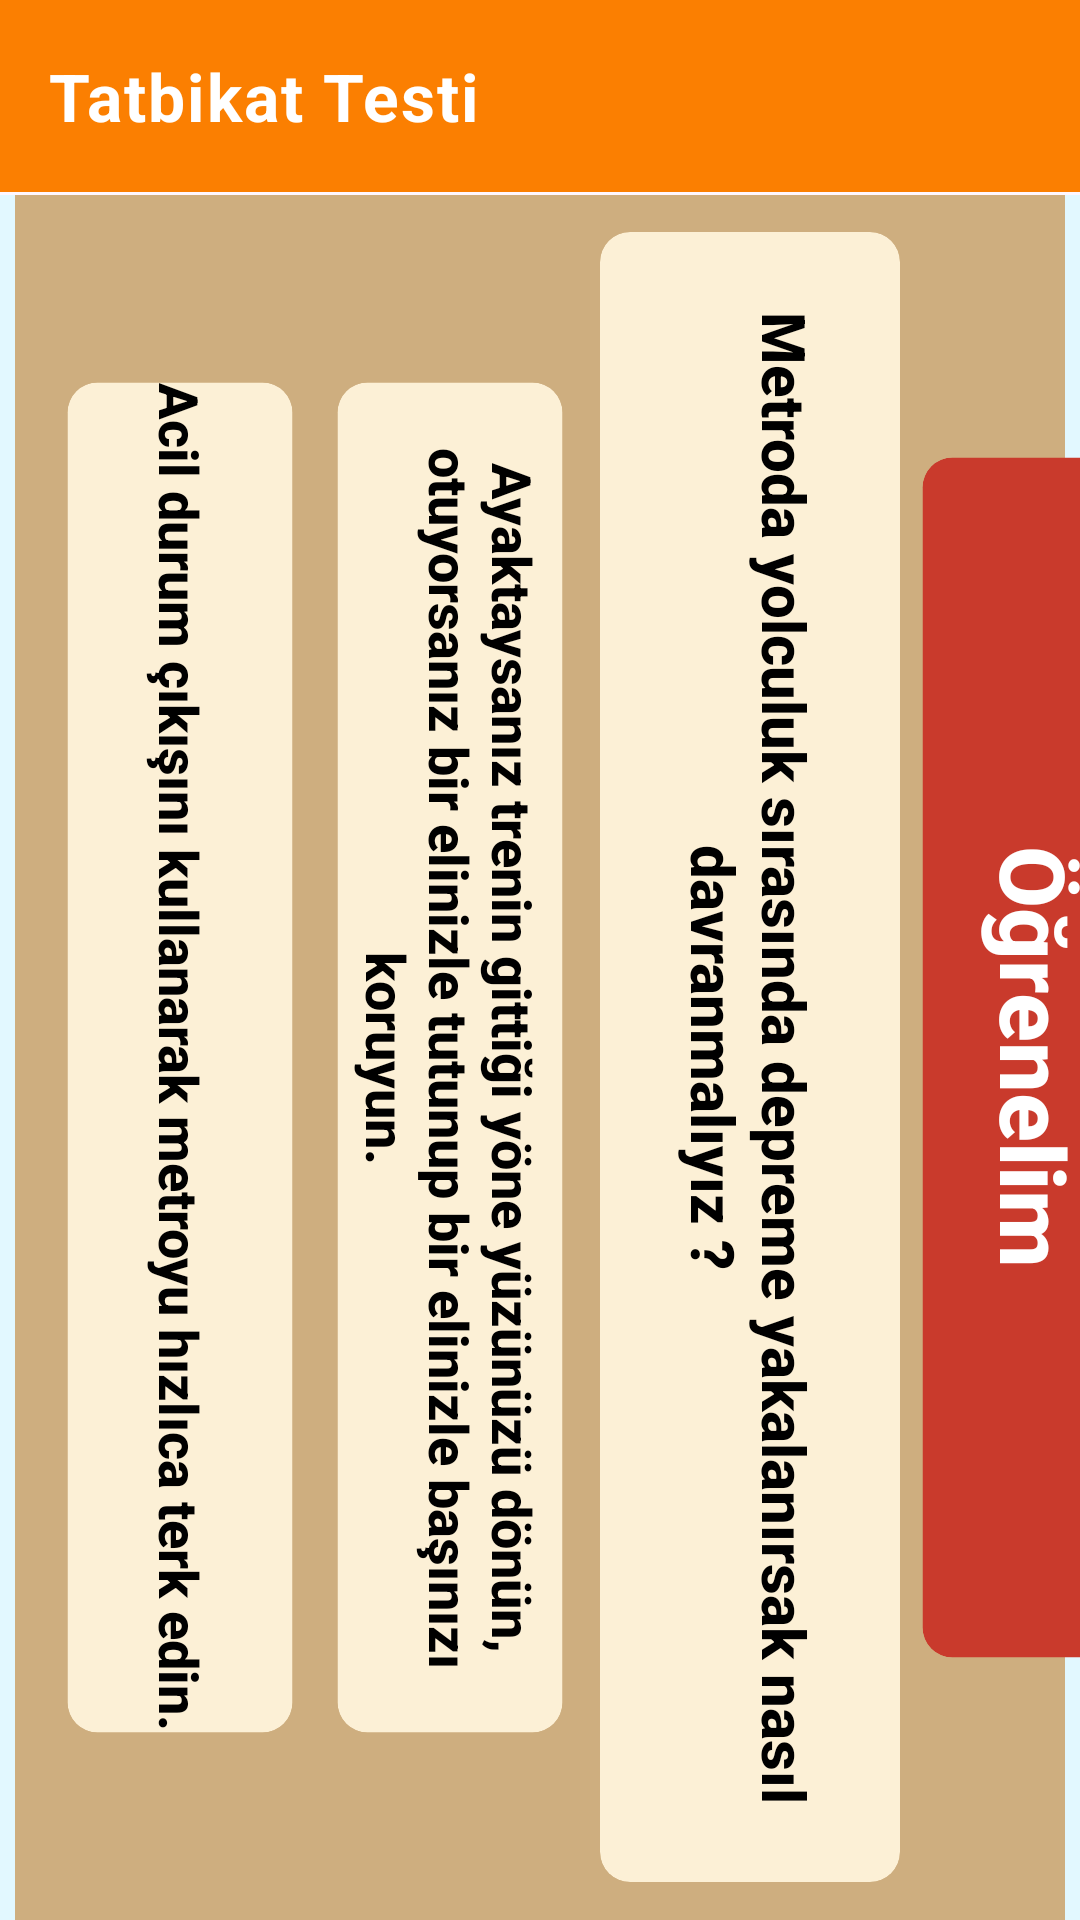

Android layout source for this screen:
<!-- AndroidManifest.xml: application theme Theme.DepremRadari -->
<!-- res/layout/fragment_soru_content.xml -->
<?xml version="1.0" encoding="utf-8"?>
<FrameLayout
    xmlns:android="http://schemas.android.com/apk/res/android"
    xmlns:tools="http://schemas.android.com/tools"
    android:layout_width="match_parent"
    android:layout_height="match_parent"
    android:id="@+id/frameLayoutSorularContent"
    xmlns:app="http://schemas.android.com/apk/res-auto"
    tools:context=".TatbikatSorularContent">

    <androidx.appcompat.widget.Toolbar
        android:id="@+id/toolbarInfo"
        android:layout_width="match_parent"
        android:layout_height="?attr/actionBarSize"
        android:background="@color/orange"
        android:theme="@style/Base.Theme.AppBar"
        app:navigationIcon="@drawable/chevron_left"
        app:title="Tatbikat Testi"
        app:titleMarginStart="10dp"
        app:titleTextAppearance="@style/appBar.TextAppearance.Bold"
        app:titleTextColor="@android:color/white" />

        <FrameLayout
        android:layout_width="match_parent"
        android:layout_height="match_parent"
        android:background="@color/lightcyan"
        android:layout_marginTop="65dp"
        android:gravity="center">

        <androidx.cardview.widget.CardView
            android:id="@+id/card_1"
            android:layout_width="600dp"
            android:layout_height="350dp"
            android:rotation="90"
            app:cardBackgroundColor="@color/kahverengi"
            app:cardCornerRadius="10dp"
            app:cardElevation="0dp"
            android:layout_gravity="center"
            app:cardUseCompatPadding="false">

        </androidx.cardview.widget.CardView>

        <androidx.cardview.widget.CardView
            android:id="@+id/card_3"
            android:layout_width="550dp"
            android:layout_height="100dp"
            app:cardBackgroundColor="@color/kahverengi_light"
            app:cardCornerRadius="10dp"
            android:rotation="90"
            app:cardElevation="0dp"
            android:layout_marginStart="70dp"
            android:layout_gravity="center"
            app:cardUseCompatPadding="false">

            <LinearLayout
                android:layout_width="match_parent"
                android:layout_height="match_parent"
                android:layout_gravity="center"
                android:gravity="center"
                android:orientation="horizontal">

                <TextView
                    android:id="@+id/soru"
                    android:layout_width="wrap_content"
                    android:layout_height="wrap_content"
                    android:fontFamily="sans-serif-medium"
                    android:text="@string/Soru1"
                    android:textAlignment="center"
                    android:textColor="@color/black"
                    android:textSize="20sp"
                    android:textStyle="bold" />

            </LinearLayout>
        </androidx.cardview.widget.CardView>

        <androidx.cardview.widget.CardView
            android:id="@+id/card_4"
            android:layout_width="450dp"
            android:layout_height="75dp"
            app:cardBackgroundColor="@color/kahverengi_light"
            app:cardCornerRadius="10dp"
            app:cardElevation="0dp"
            android:rotation="90"
            android:layout_marginEnd="30dp"
            android:layout_gravity="center"
            app:cardUseCompatPadding="false">

            <LinearLayout
                android:layout_width="match_parent"
                android:layout_height="match_parent"
                android:layout_gravity="center"
                android:gravity="center"
                android:orientation="horizontal">

                <TextView
                    android:id="@+id/cevapA"
                    android:layout_width="wrap_content"
                    android:layout_height="wrap_content"
                    android:fontFamily="sans-serif-medium"
                    android:text="@string/Soru1_A"
                    android:textAlignment="center"
                    android:textColor="@color/black"
                    android:textSize="18sp"
                    android:textStyle="bold" />

            </LinearLayout>
        </androidx.cardview.widget.CardView>

        <androidx.cardview.widget.CardView
            android:id="@+id/card_5"
            android:layout_width="450dp"
            android:layout_height="75dp"
            app:cardBackgroundColor="@color/kahverengi_light"
            app:cardCornerRadius="10dp"
            app:cardElevation="0dp"
            android:rotation="90"
            android:layout_marginEnd="120dp"
            android:layout_gravity="center"
            app:cardUseCompatPadding="false">

            <LinearLayout
                android:layout_width="match_parent"
                android:layout_height="match_parent"
                android:layout_gravity="center"
                android:gravity="center"
                android:orientation="horizontal">

                <TextView
                    android:id="@+id/cevapB"
                    android:layout_width="wrap_content"
                    android:layout_height="wrap_content"
                    android:fontFamily="sans-serif-medium"
                    android:text="@string/Soru1_B"
                    android:textAlignment="center"
                    android:textColor="@color/black"
                    android:textSize="18sp"
                    android:textStyle="bold" />

            </LinearLayout>
        </androidx.cardview.widget.CardView>

        <androidx.cardview.widget.CardView
            android:id="@+id/card_2"
            android:layout_width="400dp"
            android:layout_height="75dp"
            app:cardBackgroundColor="@color/kahverengi_dark"
            app:cardCornerRadius="10dp"
            app:cardElevation="0dp"
            android:layout_gravity="center"
            android:rotation="90"
            app:cardUseCompatPadding="false"
            android:layout_marginStart="165dp"> 

            <LinearLayout
                android:layout_width="match_parent"
                android:layout_height="match_parent"
                android:layout_gravity="center"
                android:gravity="center"
                android:orientation="horizontal">

                <TextView
                    android:layout_width="wrap_content"
                    android:layout_height="wrap_content"
                    android:fontFamily="sans-serif-medium"
                    android:text="Öğrenelim"
                    android:textAlignment="center"
                    android:textColor="@color/white"
                    android:textSize="30sp"
                    android:textStyle="bold" />

            </LinearLayout>
        </androidx.cardview.widget.CardView>

    </FrameLayout>

    
</FrameLayout>
<!-- resources referenced by this layout -->
<resources>
  <color name="black">#FF000000</color>
  <color name="kahverengi">#ceae7f</color>
  <color name="kahverengi_dark">#c93a2c</color>
  <color name="kahverengi_light">#fcf0d6</color>
  <color name="lightcyan">#e2f8ff</color>
  <color name="orange">#fb7f01</color>
  <color name="white">#FFFFFFFF</color>
  <string name="Soru1">
          Metroda yolculuk sırasında depreme yakalanırsak nasıl davranmalıyız ?
      </string>
  <string name="Soru1_A">
          Ayaktaysanız trenin gittiği yöne yüzünüzü dönün, otuyorsanız bir elinizle tutunup bir elinizle başınızı koruyun.
      </string>
  <string name="Soru1_B">
          Acil durum çıkışını kullanarak metroyu hızlıca terk edin.
      </string>
  <style name="Base.Theme.AppBar" parent="Widget.MaterialComponents.ActionBar.Primary">
          
          <item name="colorPrimary">#D40E0D</item>
          <item name="android:color">@color/black</item>
      </style>
  <style name="appBar.TextAppearance.Bold" parent="TextAppearance.MaterialComponents.Body1">
          <item name="android:textStyle">bold</item>
          <item name="android:textSize">22sp</item>
          <item name="android:layout_marginTop">70dp</item>
      </style>
  <style name="Theme.DepremRadari" parent="Theme.Material3.DayNight.NoActionBar" />
</resources>
